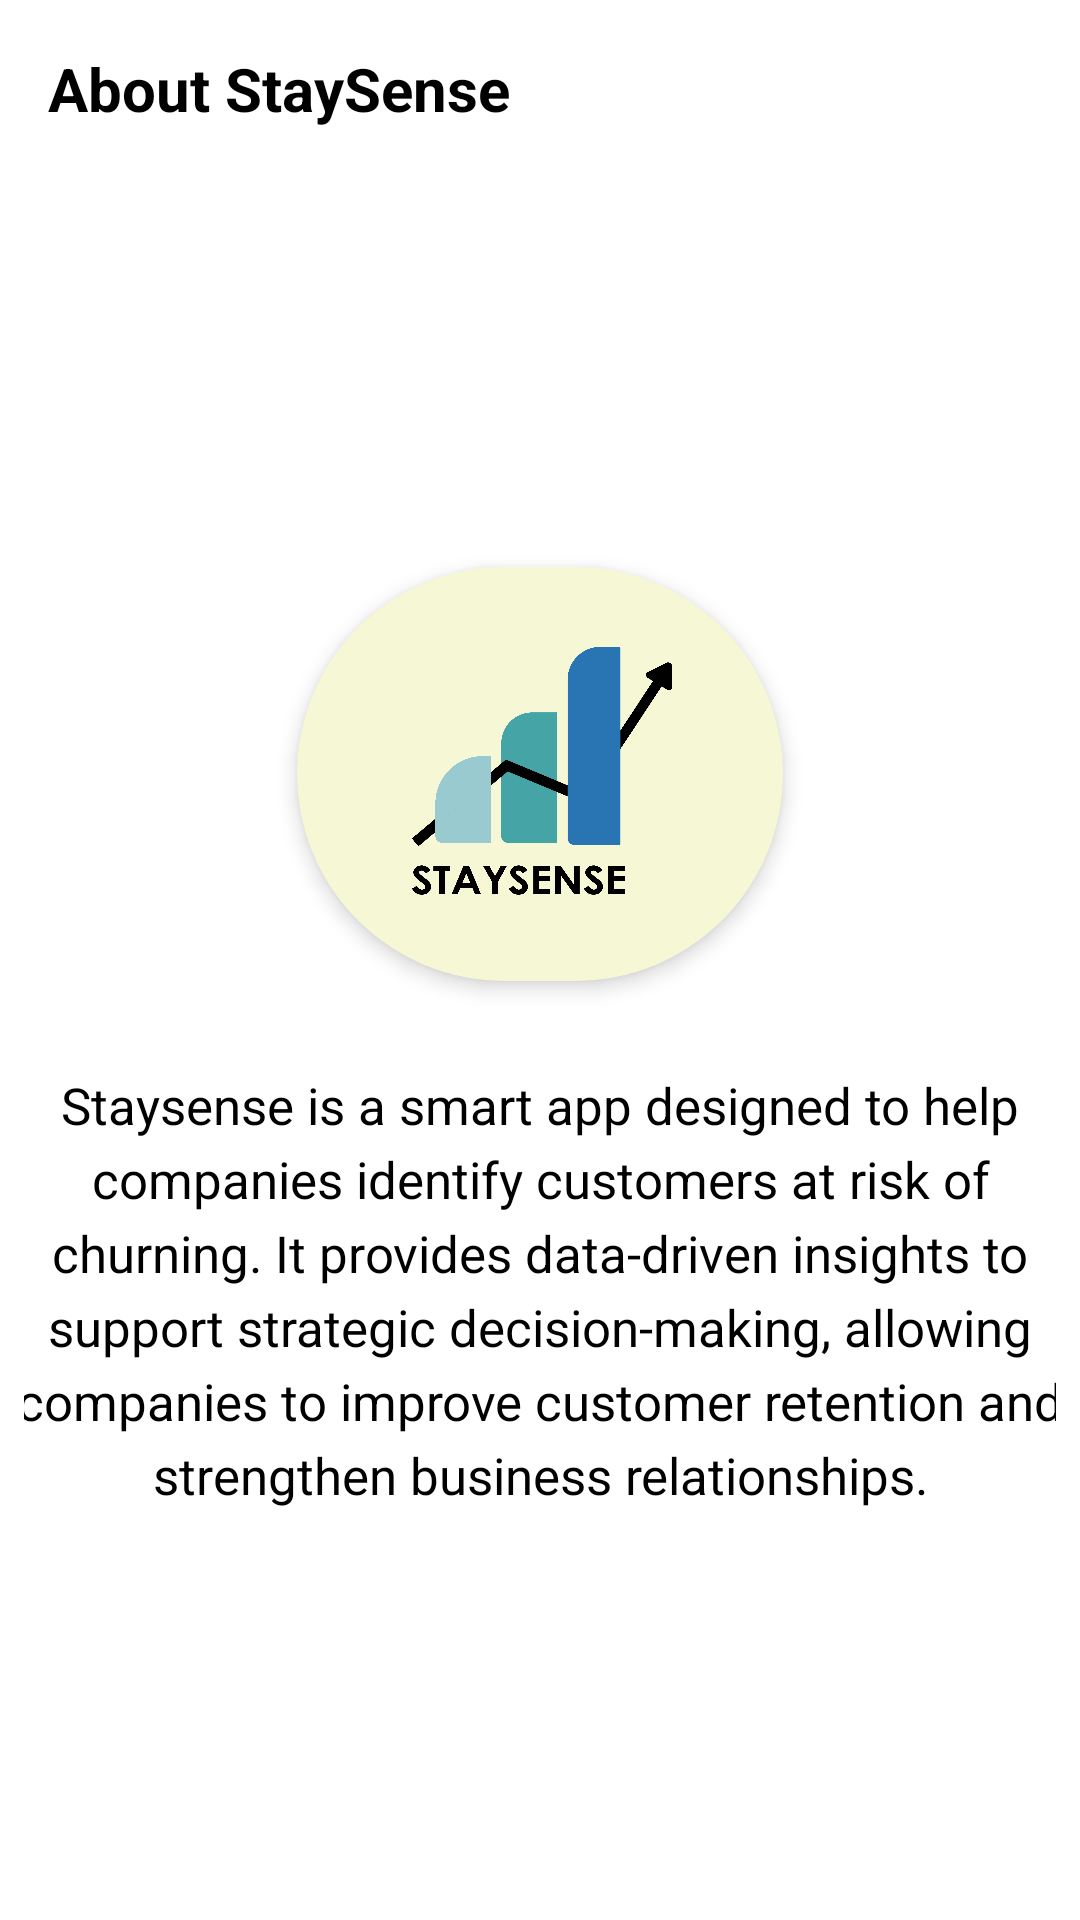

Layout XML and referenced resources for this Android screen:
<!-- AndroidManifest.xml: application theme Base.Theme.StaySense -->
<!-- res/layout/fragment_about.xml -->
<?xml version="1.0" encoding="utf-8"?>
<androidx.constraintlayout.widget.ConstraintLayout xmlns:android="http://schemas.android.com/apk/res/android"
    xmlns:tools="http://schemas.android.com/tools"
    xmlns:app="http://schemas.android.com/apk/res-auto"
    android:layout_width="match_parent"
    android:layout_height="match_parent"
    tools:context=".ui.profile.AboutFragment">

    <TextView
        android:id="@+id/tv_dua_about_staysense"
        android:layout_width="wrap_content"
        android:layout_height="wrap_content"
        android:layout_marginStart="16dp"
        android:layout_marginTop="16dp"
        android:text="@string/about_staysense"
        android:textSize="20sp"
        android:textStyle="bold"
        app:layout_constraintStart_toStartOf="parent"
        app:layout_constraintTop_toTopOf="parent" />

    <LinearLayout
        android:id="@+id/ll_description_about_staysense"
        android:layout_width="match_parent"
        android:layout_height="wrap_content"
        android:layout_marginHorizontal="8dp"
        android:layout_marginTop="70dp"
        app:layout_constraintTop_toBottomOf="@id/tv_dua_about_staysense"
        app:layout_constraintStart_toStartOf="parent"
        app:layout_constraintEnd_toEndOf="parent"
        android:orientation="vertical">

        <androidx.cardview.widget.CardView
            android:id="@+id/cv_description_about_staysense"
            android:layout_width="170dp"
            android:layout_height="150dp"
            android:layout_gravity="center"
            android:layout_marginTop="70dp"
            android:layout_marginBottom="8dp"
            app:cardCornerRadius="75dp"
            app:cardElevation="4dp"
            app:cardPreventCornerOverlap="false"
            app:cardUseCompatPadding="true"
            android:backgroundTint="@color/light_grayish_yellow">

            <ImageView
                android:id="@+id/iv_description_about_staysense"
                android:layout_width="88dp"
                android:layout_height="88dp"
                android:layout_gravity="center"
                android:scaleType="centerCrop"
                android:src="@drawable/zstaysense" />
        </androidx.cardview.widget.CardView>

        <TextView
            android:id="@+id/tv_description_about_staysense"
            android:layout_width="370dp"
            android:layout_height="match_parent"
            android:layout_marginTop="16dp"
            android:layout_marginBottom="32dp"
            android:layout_gravity="center_horizontal"
            android:text="@string/description_staysense"
            android:textSize="17sp"
            android:textAlignment="center"
            android:lineSpacingExtra="5dp" />

    </LinearLayout>
</androidx.constraintlayout.widget.ConstraintLayout>
<!-- resources referenced by this layout -->
<resources>
  <color name="light_grayish_yellow">#F6F8D5</color>
  <!-- drawable zstaysense: png bitmap (drawable, 53160 bytes) -->
  <string name="about_staysense">About StaySense</string>
  <string name="description_staysense">Staysense is a smart app designed to help companies identify customers at risk of churning.
          It provides data-driven insights to support strategic decision-making,
          allowing companies to improve customer retention and strengthen business relationships.</string>
  <style name="Base.Theme.StaySense" parent="Theme.MaterialComponents.DayNight.NoActionBar">
          
          
  
          <item name="colorPrimary">@color/dark_cyan</item>
          <item name="colorPrimaryVariant">@color/light_grayish_lime</item>
          
          <item name="colorOnPrimary">@color/white</item>
  
          <item name="android:textColor">@color/black</item>
  
  
          <item name="android:statusBarColor">@color/light_grayish_lime</item>
          <item name="android:windowLightStatusBar">true</item>
  
  
          <item name="android:windowLayoutInDisplayCutoutMode" tools:targetApi="27">shortEdges</item>
          <item name="android:fitsSystemWindows">true</item>
  
  
  
  
      </style>
  <color name="dark_cyan">#4F959D</color>
  <color name="light_grayish_lime">#A9DBB5</color>
  <color name="white">#FFFFFFFF</color>
  <color name="black">#FF000000</color>
</resources>
